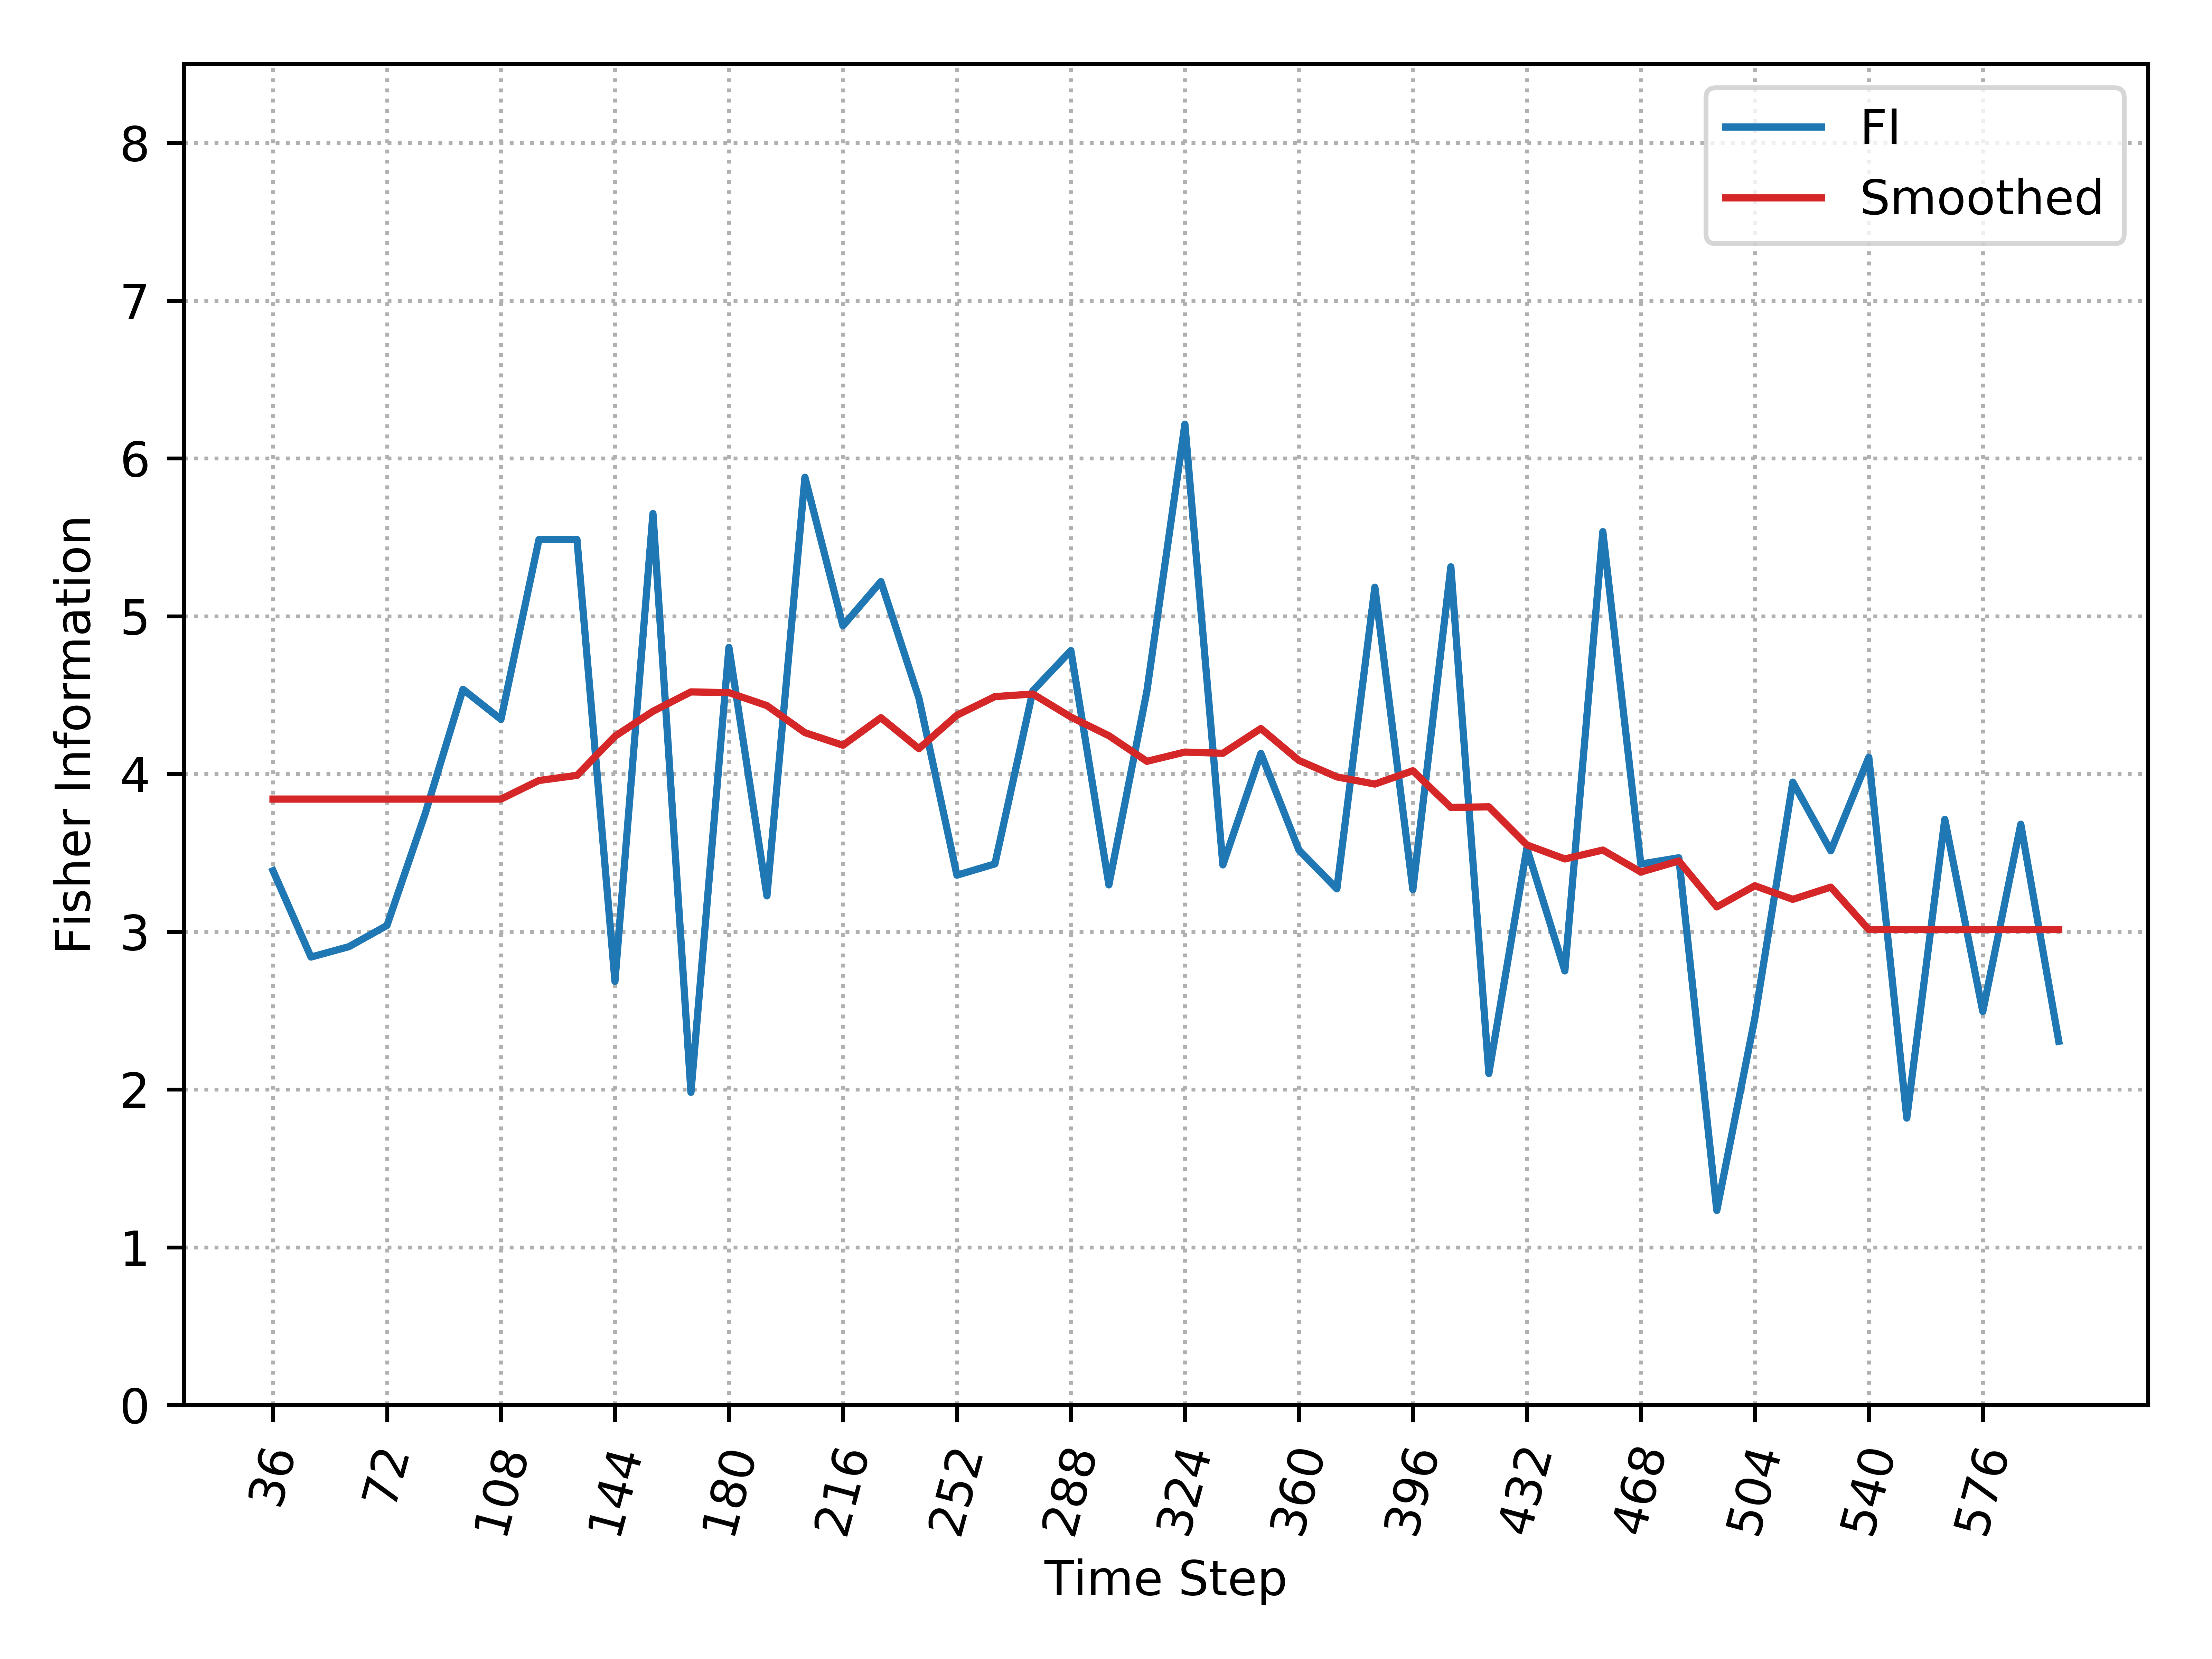

The table this chart was drawn from, first rows:
, Time_Step, FI, Smooth_FI
0, 36, 3.386, 3.84
1, 48, 2.839, 3.84
2, 60, 2.905, 3.84
3, 72, 3.039, 3.84
4, 84, 3.744, 3.84
5, 96, 4.536, 3.84
6, 108, 4.346, 3.84
7, 120, 5.486, 3.958
8, 132, 5.486, 3.991
9, 144, 2.685, 4.239
10, 156, 5.65, 4.397
11, 168, 1.982, 4.52
12, 180, 4.802, 4.515
13, 192, 3.227, 4.433
14, 204, 5.88, 4.261
15, 216, 4.938, 4.182
16, 228, 5.219, 4.356
17, 240, 4.48, 4.16
18, 252, 3.358, 4.372
19, 264, 3.43, 4.49
20, 276, 4.528, 4.506
21, 288, 4.781, 4.36
22, 300, 3.296, 4.242
23, 312, 4.524, 4.08
24, 324, 6.217, 4.138
25, 336, 3.423, 4.131
26, 348, 4.13, 4.288
27, 360, 3.518, 4.085
28, 372, 3.271, 3.981
29, 384, 5.183, 3.936
30, 396, 3.266, 4.02
31, 408, 5.313, 3.787
32, 420, 2.101, 3.791
33, 432, 3.529, 3.55
34, 444, 2.751, 3.461
35, 456, 5.536, 3.517
36, 468, 3.429, 3.378
37, 480, 3.468, 3.448
38, 492, 1.233, 3.157
39, 504, 2.451, 3.291
40, 516, 3.948, 3.205
41, 528, 3.512, 3.282
42, 540, 4.105, 3.013
43, 552, 1.819, 3.013
44, 564, 3.712, 3.013
45, 576, 2.494, 3.013
46, 588, 3.681, 3.013
47, 600, 2.305, 3.013
